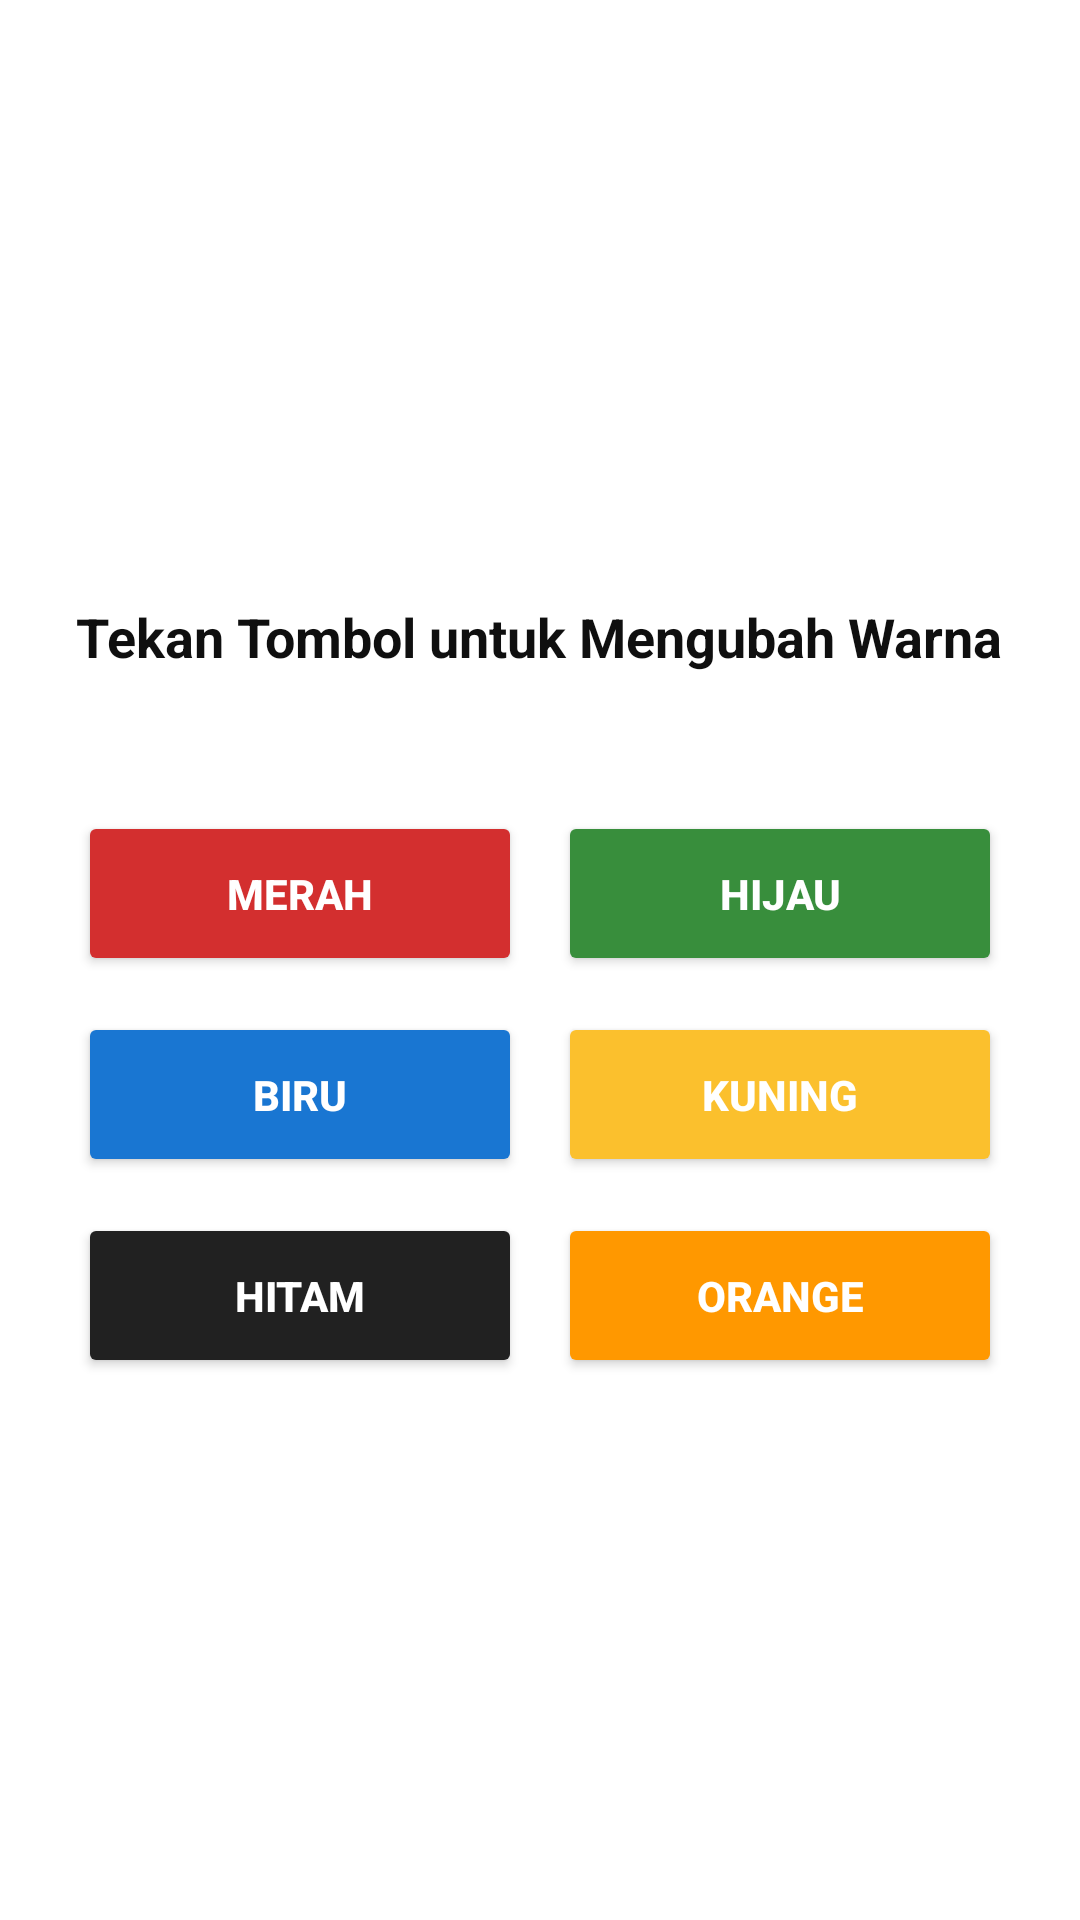

Produce the Android XML layout that renders to this screen, including the resource entries it uses.
<!-- AndroidManifest.xml: application theme Theme.Warnawarni -->
<!-- res/layout/activity_main.xml -->
<?xml version="1.0" encoding="utf-8"?>
<LinearLayout xmlns:android="http://schemas.android.com/apk/res/android"
  android:id="@+id/rootLayout"
  android:layout_width="match_parent"
  android:layout_height="match_parent"
  android:background="#FFFFFF"
  android:gravity="center_horizontal"
  android:orientation="vertical"
  android:padding="20dp">

  <TextView
    android:id="@+id/tvInstruksi"
    android:layout_width="wrap_content"
    android:layout_height="wrap_content"
    android:layout_marginTop="180dp"
    android:layout_marginBottom="40dp"
    android:text="Tekan Tombol untuk Mengubah Warna"
    android:textColor="#0f0f0f"
    android:textSize="18sp"
    android:textStyle="bold"
    android:gravity="center"/>

  <LinearLayout
    android:layout_width="match_parent"
    android:layout_height="wrap_content"
    android:orientation="horizontal"
    android:weightSum="2">

    <Button
      android:id="@+id/btnMerah"
      android:layout_width="0dp"
      android:layout_height="55dp"
      android:layout_weight="1"
      android:layout_margin="6dp"
      android:backgroundTint="#D32F2F"
      android:text="Merah"
      android:textColor="#FFFFFF"
      android:textStyle="bold" />

    <Button
      android:id="@+id/btnHijau"
      android:layout_width="0dp"
      android:layout_height="55dp"
      android:layout_weight="1"
      android:layout_margin="6dp"
      android:backgroundTint="#388E3C"
      android:text="Hijau"
      android:textColor="#FFFFFF"
      android:textStyle="bold" />
  </LinearLayout>

  <LinearLayout
    android:layout_width="match_parent"
    android:layout_height="wrap_content"
    android:orientation="horizontal"
    android:weightSum="2">

    <Button
      android:id="@+id/btnBiru"
      android:layout_width="0dp"
      android:layout_height="55dp"
      android:layout_weight="1"
      android:layout_margin="6dp"
      android:backgroundTint="#1976D2"
      android:text="Biru"
      android:textColor="#FFFFFF"
      android:textStyle="bold" />

    <Button
      android:id="@+id/btnKuning"
      android:layout_width="0dp"
      android:layout_height="55dp"
      android:layout_weight="1"
      android:layout_margin="6dp"
      android:backgroundTint="#FBC02D"
      android:text="Kuning"
      android:textColor="#FFFFFF"
      android:textStyle="bold" />
  </LinearLayout>

  <LinearLayout
    android:layout_width="match_parent"
    android:layout_height="wrap_content"
    android:orientation="horizontal"
    android:weightSum="2">

    <Button
      android:id="@+id/btnHitam"
      android:layout_width="0dp"
      android:layout_height="55dp"
      android:layout_weight="1"
      android:layout_margin="6dp"
      android:backgroundTint="#212121"
      android:text="Hitam"
      android:textColor="#FFFFFF"
      android:textStyle="bold" />

    <Button
      android:id="@+id/btnOranye"
      android:layout_width="0dp"
      android:layout_height="55dp"
      android:layout_weight="1"
      android:layout_margin="6dp"
      android:backgroundTint="#FF9800"
      android:text="Orange"
      android:textColor="#FFFFFF"
      android:textStyle="bold" />
  </LinearLayout>

</LinearLayout>
<!-- resources referenced by this layout -->
<resources>
  <style name="Theme.Warnawarni" parent="Base.Theme.Warnawarni" />
  <style name="Base.Theme.Warnawarni" parent="Theme.Material3.DayNight.NoActionBar">
      <item name="colorPrimary">#212121</item> <item name="android:statusBarColor">@android:color/transparent</item> <item name="android:windowLightStatusBar" tools:targetApi="m">true</item> </style>
</resources>
